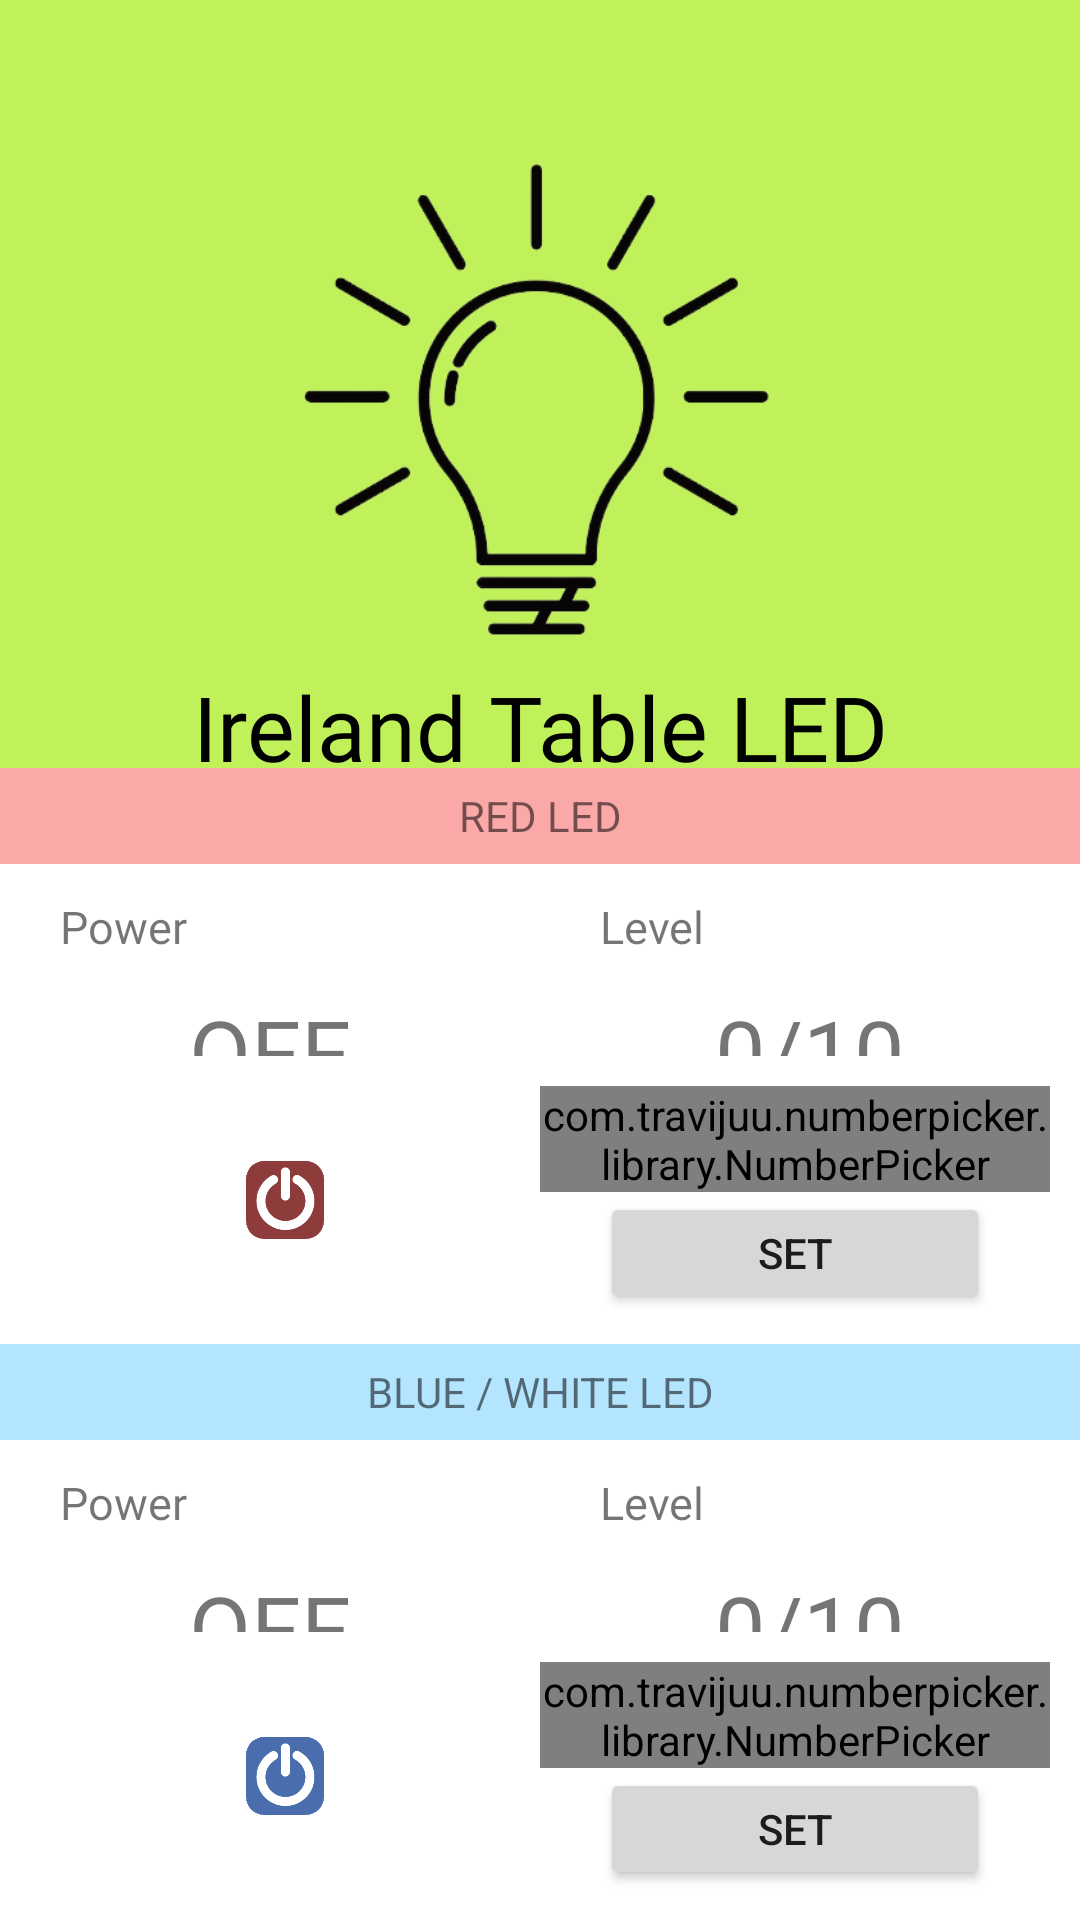

Here is an Android app screen rendered from its layout file. Give the layout XML and the strings, colors and styles it references.
<!-- AndroidManifest.xml: application theme Theme.MobiusProjectApp -->
<!-- res/layout/activity_ireland_led.xml -->
<?xml version="1.0" encoding="utf-8"?>
<LinearLayout xmlns:android="http://schemas.android.com/apk/res/android"
    android:orientation="vertical"
    android:layout_width="match_parent"
    android:layout_height="match_parent">
    <LinearLayout
        android:layout_width="match_parent"
        android:layout_height="0dp"
        android:layout_weight="8"
        android:background="#C1F15A"
        android:orientation="vertical">
        <LinearLayout
            android:layout_width="match_parent"
            android:layout_height="40dp"
            android:orientation="horizontal">
            <ImageButton
                android:layout_width="40dp"
                android:layout_height="40dp"
                android:scaleType="fitCenter"
                android:src="@drawable/back"
                android:background="#C1F15A"
                android:id="@+id/button_back_ireland_led"/>
            <View
                android:layout_width="0dp"
                android:layout_height="0dp"
                android:layout_weight="1"/>

            <ImageButton
                android:id="@+id/button_menu_ireland_led"
                android:layout_width="40dp"
                android:layout_height="40dp"
                android:layout_gravity="right"
                android:background="#C1F15A"
                android:scaleType="fitCenter"
                android:src="@drawable/menu_icon" />
        </LinearLayout>
        <ImageView
            android:layout_width="308dp"
            android:layout_height="172dp"
            android:layout_gravity="center"
            android:layout_margin="5dp"
            android:src="@drawable/bulb_icon" />
        <TextView
            android:layout_width="match_parent"
            android:layout_height="match_parent"
            android:text="Ireland Table LED"
            android:textColor="@color/black"
            android:textSize="30dp"
            android:fontFamily="@font/nanum"
            android:gravity="center"/>
    </LinearLayout>
    <TextView
        android:layout_width="match_parent"
        android:layout_height="0dp"
        android:layout_weight="1"
        android:text="RED LED"
        android:gravity="center"
        android:background="#FAA8A8"/>


    <LinearLayout
        android:layout_width="match_parent"
        android:layout_height="0dp"
        android:orientation="horizontal"
        android:layout_weight="1"
        android:paddingTop="10dp"
        android:background="@color/white">
        <TextView
            android:layout_width="0dp"
            android:layout_height="wrap_content"
            android:text="Power"
            android:textSize="15dp"
            android:fontFamily="@font/nanum"
            android:layout_weight="1"
            android:layout_gravity="center"
            android:layout_marginLeft="20dp"/>
        <TextView
            android:layout_width="0dp"
            android:layout_height="wrap_content"
            android:text="Level"
            android:textSize="15dp"
            android:fontFamily="@font/nanum"
            android:layout_weight="1"
            android:layout_gravity="center"
            android:layout_marginLeft="20dp"/>
    </LinearLayout>
    <LinearLayout
        android:layout_width="match_parent"
        android:layout_height="0dp"
        android:orientation="horizontal"
        android:layout_weight="1"
        android:paddingTop="10dp"
        android:background="@color/white">
        <TextView
            android:layout_width="0dp"
            android:layout_height="wrap_content"
            android:text="OFF"
            android:textSize="30dp"
            android:gravity="center"
            android:fontFamily="@font/nanum"
            android:id="@+id/textview_red_power"
            android:layout_weight="1"
            android:layout_gravity="center"/>
        <TextView
            android:layout_width="0dp"
            android:layout_height="wrap_content"
            android:text="0/10"
            android:textSize="30dp"
            android:gravity="center"
            android:fontFamily="@font/nanum"
            android:id="@+id/textview_red_level"
            android:layout_weight="1"
            android:layout_gravity="center"/>
    </LinearLayout>
    <LinearLayout
        android:layout_width="match_parent"
        android:layout_height="0dp"
        android:layout_weight="3"
        android:orientation="horizontal"
        android:padding="10dp"
        android:background="@color/white">

        <LinearLayout
            android:layout_width="0dp"
            android:layout_height="wrap_content"
            android:layout_gravity="center"
            android:layout_weight="1"
            android:orientation="vertical">

            <ImageButton
                android:layout_width="match_parent"
                android:layout_height="match_parent"
                android:layout_gravity="center"
                android:background="@color/white"
                android:scaleType="fitCenter"
                android:src="@drawable/power_red"
                android:padding="25dp"
                android:id="@+id/button_power_red"/>

        </LinearLayout>

        <LinearLayout
            android:layout_width="0dp"
            android:layout_height="wrap_content"
            android:layout_gravity="center"
            android:layout_weight="1"
            android:orientation="vertical">

            <com.travijuu.numberpicker.library.NumberPicker
                android:id="@+id/numberPicker_red_led"
                android:layout_width="match_parent"
                android:layout_height="match_parent"
                android:gravity="center"/>
            <Button
                android:layout_width="130dp"
                android:layout_height="wrap_content"
                android:layout_gravity="center"
                android:layout_weight="2"
                android:gravity="center"
                android:text="Set"
                android:id="@+id/button_set_red"/>
        </LinearLayout>


    </LinearLayout>

    <TextView
        android:layout_width="match_parent"
        android:layout_height="0dp"
        android:layout_weight="1"
        android:background="#B4E5FF"
        android:gravity="center"
        android:text="BLUE / WHITE LED" />

    <LinearLayout
        android:layout_width="match_parent"
        android:layout_height="0dp"
        android:orientation="horizontal"
        android:layout_weight="1"
        android:paddingTop="10dp"
        android:background="@color/white">
        <TextView
            android:layout_width="0dp"
            android:layout_height="wrap_content"
            android:text="Power"
            android:textSize="15dp"
            android:fontFamily="@font/nanum"
            android:layout_weight="1"
            android:layout_gravity="center"
            android:layout_marginLeft="20dp"/>
        <TextView
            android:layout_width="0dp"
            android:layout_height="wrap_content"
            android:text="Level"
            android:textSize="15dp"
            android:fontFamily="@font/nanum"
            android:layout_weight="1"
            android:layout_gravity="center"
            android:layout_marginLeft="20dp"/>
    </LinearLayout>

    <LinearLayout
        android:layout_width="match_parent"
        android:layout_height="0dp"
        android:orientation="horizontal"
        android:layout_weight="1"
        android:paddingTop="10dp"
        android:background="@color/white">
        <TextView
            android:layout_width="0dp"
            android:layout_height="wrap_content"
            android:text="OFF"
            android:textSize="30dp"
            android:gravity="center"
            android:fontFamily="@font/nanum"
            android:id="@+id/textview_blue_power"
            android:layout_weight="1"
            android:layout_gravity="center"/>
        <TextView
            android:layout_width="0dp"
            android:layout_height="wrap_content"
            android:text="0/10"
            android:textSize="30dp"
            android:gravity="center"
            android:fontFamily="@font/nanum"
            android:id="@+id/textview_blue_level"
            android:layout_weight="1"
            android:layout_gravity="center"/>
    </LinearLayout>
    <LinearLayout
        android:layout_width="match_parent"
        android:layout_height="0dp"
        android:layout_weight="3"
        android:orientation="horizontal"
        android:padding="10dp"
        android:background="@color/white">

        <LinearLayout
            android:layout_width="0dp"
            android:layout_height="wrap_content"
            android:layout_gravity="center"
            android:layout_weight="1"
            android:orientation="vertical">

            <ImageButton
                android:layout_width="match_parent"
                android:layout_height="match_parent"
                android:layout_gravity="center"
                android:background="@color/white"
                android:scaleType="fitCenter"
                android:src="@drawable/power_blue"
                android:padding="25dp"
                android:id="@+id/button_power_blue"/>

        </LinearLayout>

        <LinearLayout
            android:layout_width="0dp"
            android:layout_height="wrap_content"
            android:layout_gravity="center"
            android:layout_weight="1"
            android:orientation="vertical">

            <com.travijuu.numberpicker.library.NumberPicker
                android:id="@+id/numberPicker_blue_led"
                android:layout_width="match_parent"
                android:layout_height="match_parent"
                android:gravity="center"/>
            <Button
                android:layout_width="130dp"
                android:layout_height="wrap_content"
                android:layout_gravity="center"
                android:layout_weight="2"
                android:gravity="center"
                android:text="Set"
                android:id="@+id/button_set_blue"/>
        </LinearLayout>
    </LinearLayout>

</LinearLayout>
<!-- resources referenced by this layout -->
<resources>
  <!-- drawable bulb_icon: png bitmap (drawable-v24, 42587 bytes) -->
  <!-- drawable power_blue: png bitmap (drawable-v24, 13439 bytes) -->
  <!-- drawable power_red: png bitmap (drawable-v24, 12359 bytes) -->
  <style name="Theme.MobiusProjectApp" parent="Theme.AppCompat.Light.NoActionBar">
          
          <item name="colorPrimary">@color/purple_500</item>
          <item name="colorPrimaryVariant">@color/purple_700</item>
          <item name="colorOnPrimary">@color/white</item>
          
          <item name="colorSecondary">@color/teal_200</item>
          <item name="colorSecondaryVariant">@color/teal_700</item>
          <item name="colorOnSecondary">@color/black</item>
          
          <item name="android:statusBarColor" tools:targetApi="l">@color/black</item>
          
      </style>
  <!-- not gathered from this repository: default colours our renderer supplied (Android Studio template values) -->
  <color name="purple_500">#FF6200EE</color>
  <color name="purple_700">#FF3700B3</color>
  <color name="teal_200">#FF03DAC5</color>
  <color name="teal_700">#FF018786</color>
  <color name="black">#FF000000</color>
  <color name="white">#FFFFFFFF</color>
</resources>
